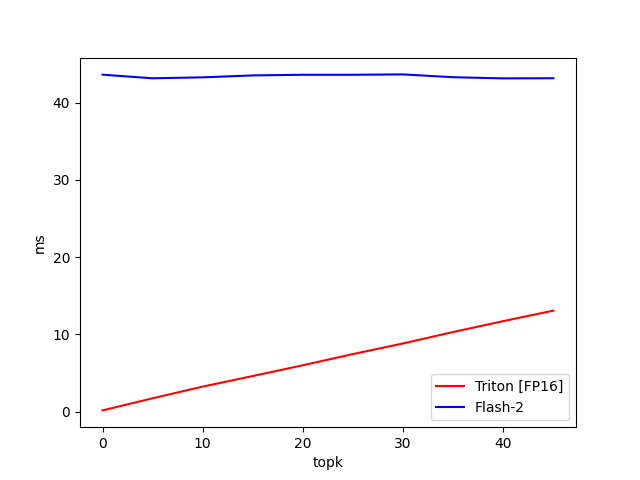

Values plotted in this chart, from the file beside it:
topk, Triton [FP16], Flash-2
0.000000, 0.1552, 43.62
5, 1.723, 43.16
10, 3.236, 43.28
15, 4.603, 43.53
20, 6.002, 43.61
25, 7.446, 43.61
30, 8.826, 43.66
35, 10.31, 43.29
40, 11.71, 43.14
45, 13.07, 43.16
